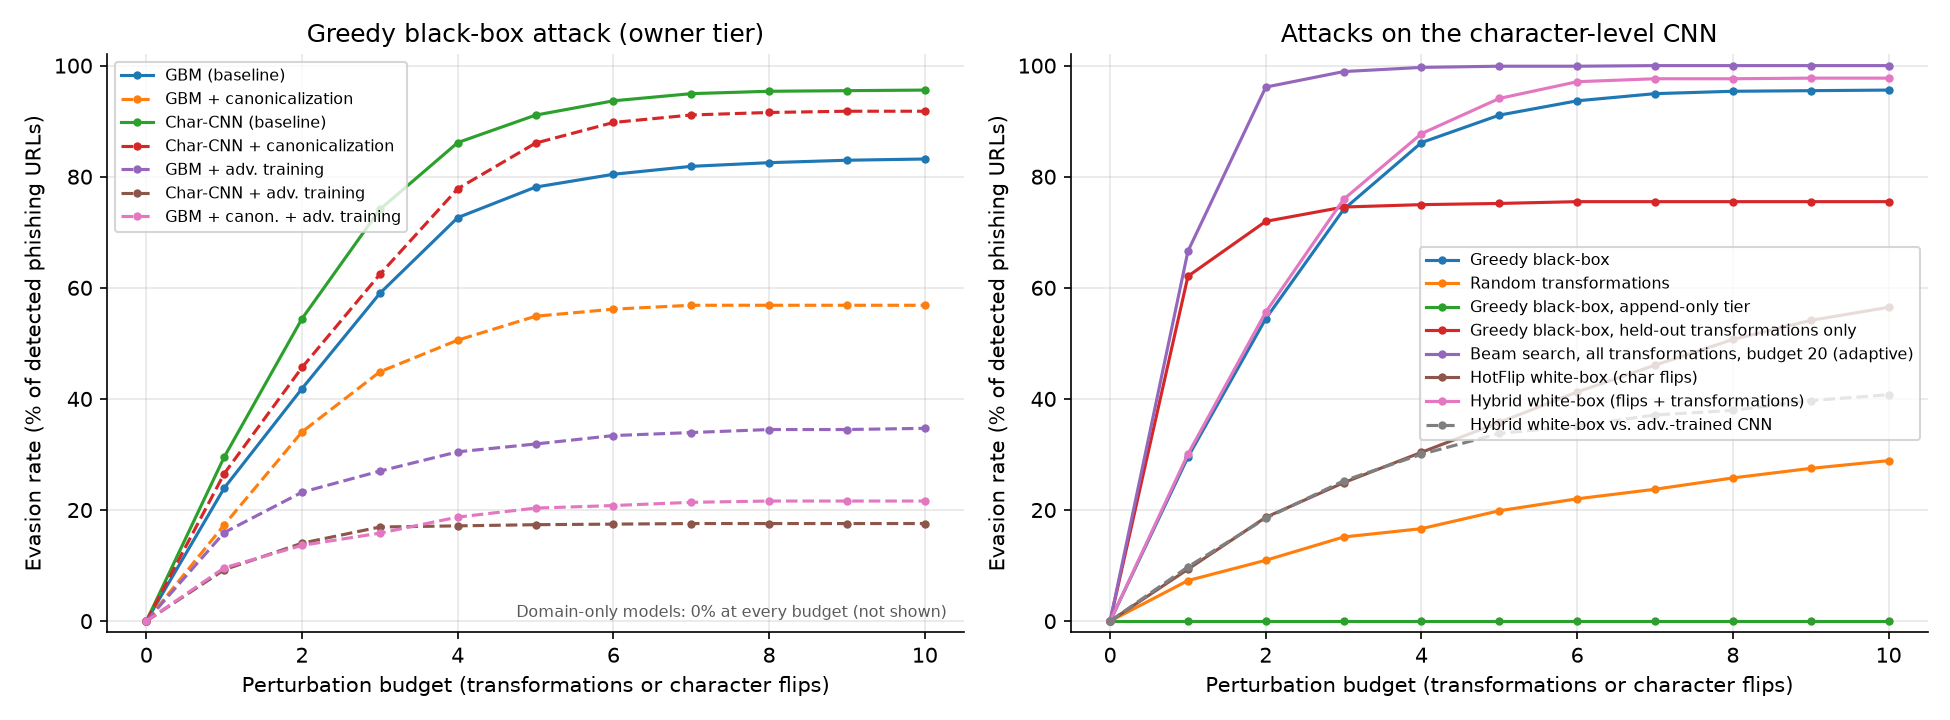

Values plotted in this chart, from the file beside it:
model, attack, k=0, k=1, k=2, k=3, k=4, k=5, k=6, k=7, k=8, k=9, k=10
gbm_raw, greedy_blackbox, 0.0, 0.2396, 0.4187, 0.5901, 0.7264, 0.7813, 0.8044, 0.8187, 0.8253, 0.8297, 0.8319
gbm_raw, random_blackbox, 0.0, 0.04615, 0.07802, 0.111, 0.1418, 0.1703, 0.1923, 0.2099, 0.2253, 0.244, 0.2615
gbm_raw, greedy_append_only, 0.0, 0.006593, 0.006593, 0.006593, 0.006593, 0.006593, 0.006593, 0.006593, 0.006593, 0.006593, 0.006593
gbm_raw, greedy_heldout, 0.0, 0.4396, 0.4637, 0.4747, 0.4802, 0.4813, 0.4824, 0.4824, 0.4824, 0.4824, 0.4824
gbm_raw, beam_extended, 0.0, 0.5066, 0.8714, 0.9176, 0.9407, 0.9505, 0.9549, 0.956, 0.9571, 0.9571, 0.9582
gbm_canon, greedy_blackbox, 0.0, 0.1733, 0.3407, 0.4488, 0.5058, 0.5488, 0.5616, 0.5686, 0.5686, 0.5686, 0.5686
gbm_canon, random_blackbox, 0.0, 0.04419, 0.06395, 0.08023, 0.09884, 0.1233, 0.1407, 0.1628, 0.1837, 0.1977, 0.207
gbm_canon, greedy_append_only, 0.0, 0.0, 0.0, 0.0, 0.0, 0.0, 0.0, 0.0, 0.0, 0.0, 0.0
gbm_canon, greedy_heldout, 0.0, 0.3849, 0.4047, 0.4128, 0.4163, 0.4174, 0.4174, 0.4174, 0.4174, 0.4174, 0.4174
gbm_canon, beam_extended, 0.0, 0.4395, 0.6593, 0.7047, 0.7291, 0.7372, 0.7488, 0.7558, 0.7628, 0.7628, 0.7663
gbm_domain, greedy_blackbox, 0.0, 0.0, 0.0, 0.0, 0.0, 0.0, 0.0, 0.0, 0.0, 0.0, 0.0
gbm_domain, random_blackbox, 0.0, 0.0, 0.0, 0.0, 0.0, 0.0, 0.0, 0.0, 0.0, 0.0, 0.0
gbm_domain, greedy_append_only, 0.0, 0.0, 0.0, 0.0, 0.0, 0.0, 0.0, 0.0, 0.0, 0.0, 0.0
cnn_raw, greedy_blackbox, 0.0, 0.2954, 0.5446, 0.7411, 0.8614, 0.9108, 0.9366, 0.9495, 0.9538, 0.9549, 0.956
cnn_raw, random_blackbox, 0.0, 0.07304, 0.1096, 0.1515, 0.1665, 0.1987, 0.2202, 0.2374, 0.2578, 0.275, 0.2889
cnn_raw, greedy_append_only, 0.0, 0.0, 0.0, 0.0, 0.0, 0.0, 0.0, 0.0, 0.0, 0.0, 0.0
cnn_raw, greedy_heldout, 0.0, 0.6208, 0.7197, 0.7454, 0.7497, 0.7519, 0.7551, 0.7551, 0.7551, 0.7551, 0.7551
cnn_raw, beam_extended, 0.0, 0.666, 0.9613, 0.9893, 0.9968, 0.9989, 0.9989, 1.0, 1.0, 1.0, 1.0
cnn_raw, hotflip_whitebox, 0.0, 0.09345, 0.1869, 0.2492, 0.304, 0.3577, 0.4125, 0.4608, 0.507, 0.5414, 0.565
cnn_raw, hybrid_whitebox, 0.0, 0.3008, 0.5564, 0.7594, 0.8776, 0.9409, 0.971, 0.9764, 0.9764, 0.9774, 0.9774
cnn_canon, greedy_blackbox, 0.0, 0.2655, 0.4567, 0.6243, 0.7784, 0.8605, 0.8976, 0.9111, 0.9156, 0.9179, 0.9179
cnn_canon, random_blackbox, 0.0, 0.03937, 0.07874, 0.1159, 0.1372, 0.1642, 0.1879, 0.2103, 0.2227, 0.234, 0.2486
cnn_canon, greedy_append_only, 0.0, 0.0, 0.0, 0.0, 0.0, 0.0, 0.0, 0.0, 0.0, 0.0, 0.0
cnn_canon, greedy_heldout, 0.0, 0.6288, 0.694, 0.7154, 0.7199, 0.7233, 0.7244, 0.7244, 0.7244, 0.7244, 0.7244
cnn_canon, beam_extended, 0.0, 0.6614, 0.9494, 0.9809, 0.9899, 0.9944, 0.9966, 0.9989, 1.0, 1.0, 1.0
cnn_domain, greedy_blackbox, 0.0, 0.0, 0.0, 0.0, 0.0, 0.0, 0.0, 0.0, 0.0, 0.0, 0.0
cnn_domain, random_blackbox, 0.0, 0.0, 0.0, 0.0, 0.0, 0.0, 0.0, 0.0, 0.0, 0.0, 0.0
cnn_domain, greedy_append_only, 0.0, 0.0, 0.0, 0.0, 0.0, 0.0, 0.0, 0.0, 0.0, 0.0, 0.0
gbm_raw_at, greedy_blackbox, 0.0, 0.1594, 0.2321, 0.2701, 0.3048, 0.3189, 0.3341, 0.3395, 0.3449, 0.3449, 0.3471
gbm_raw_at, random_blackbox, 0.0, 0.02603, 0.04338, 0.05748, 0.06616, 0.07592, 0.08568, 0.09219, 0.0987, 0.102, 0.1074
gbm_raw_at, greedy_append_only, 0.0, 0.006508, 0.006508, 0.006508, 0.006508, 0.006508, 0.006508, 0.006508, 0.006508, 0.006508, 0.006508
gbm_raw_at, greedy_heldout, 0.0, 0.3221, 0.3406, 0.3471, 0.3525, 0.3525, 0.3525, 0.3525, 0.3525, 0.3525, 0.3525
gbm_raw_at, beam_extended, 0.0, 0.3688, 0.5922, 0.6475, 0.6627, 0.6714, 0.6779, 0.6844, 0.692, 0.6931, 0.6941
cnn_raw_at, greedy_blackbox, 0.0, 0.09252, 0.1403, 0.1694, 0.1715, 0.1736, 0.1746, 0.1757, 0.1757, 0.1757, 0.1757
cnn_raw_at, random_blackbox, 0.0, 0.0104, 0.02391, 0.02807, 0.03119, 0.03534, 0.03638, 0.03742, 0.04366, 0.0447, 0.04574
cnn_raw_at, greedy_append_only, 0.0, 0.0, 0.0, 0.0, 0.0, 0.0, 0.0, 0.0, 0.0, 0.0, 0.0
cnn_raw_at, greedy_heldout, 0.0, 0.2973, 0.4335, 0.4969, 0.5312, 0.5447, 0.5468, 0.5509, 0.5509, 0.5509, 0.5509
cnn_raw_at, beam_extended, 0.0, 0.3306, 0.5832, 0.7588, 0.8555, 0.8877, 0.9179, 0.9376, 0.948, 0.9532, 0.9584
cnn_raw_at, hotflip_whitebox, 0.0, 0.06445, 0.1143, 0.1663, 0.2131, 0.2588, 0.3035, 0.343, 0.3773, 0.4012, 0.4148
cnn_raw_at, hybrid_whitebox, 0.0, 0.09771, 0.185, 0.2526, 0.3004, 0.3378, 0.3514, 0.3711, 0.3794, 0.3971, 0.4075
gbm_canon_at, greedy_blackbox, 0.0, 0.09595, 0.1364, 0.1584, 0.1873, 0.2035, 0.2081, 0.2139, 0.2162, 0.2162, 0.2162
gbm_canon_at, random_blackbox, 0.0, 0.02081, 0.03353, 0.04624, 0.05318, 0.06012, 0.06127, 0.06358, 0.0659, 0.07052, 0.07399
gbm_canon_at, greedy_append_only, 0.0, 0.0, 0.0, 0.0, 0.0, 0.0, 0.0, 0.0, 0.0, 0.0, 0.0
gbm_canon_at, greedy_heldout, 0.0, 0.3491, 0.3711, 0.3757, 0.378, 0.3792, 0.3792, 0.3792, 0.3792, 0.3792, 0.3792
gbm_canon_at, beam_extended, 0.0, 0.3908, 0.5861, 0.6254, 0.6324, 0.6382, 0.6382, 0.6405, 0.6405, 0.6416, 0.6416
